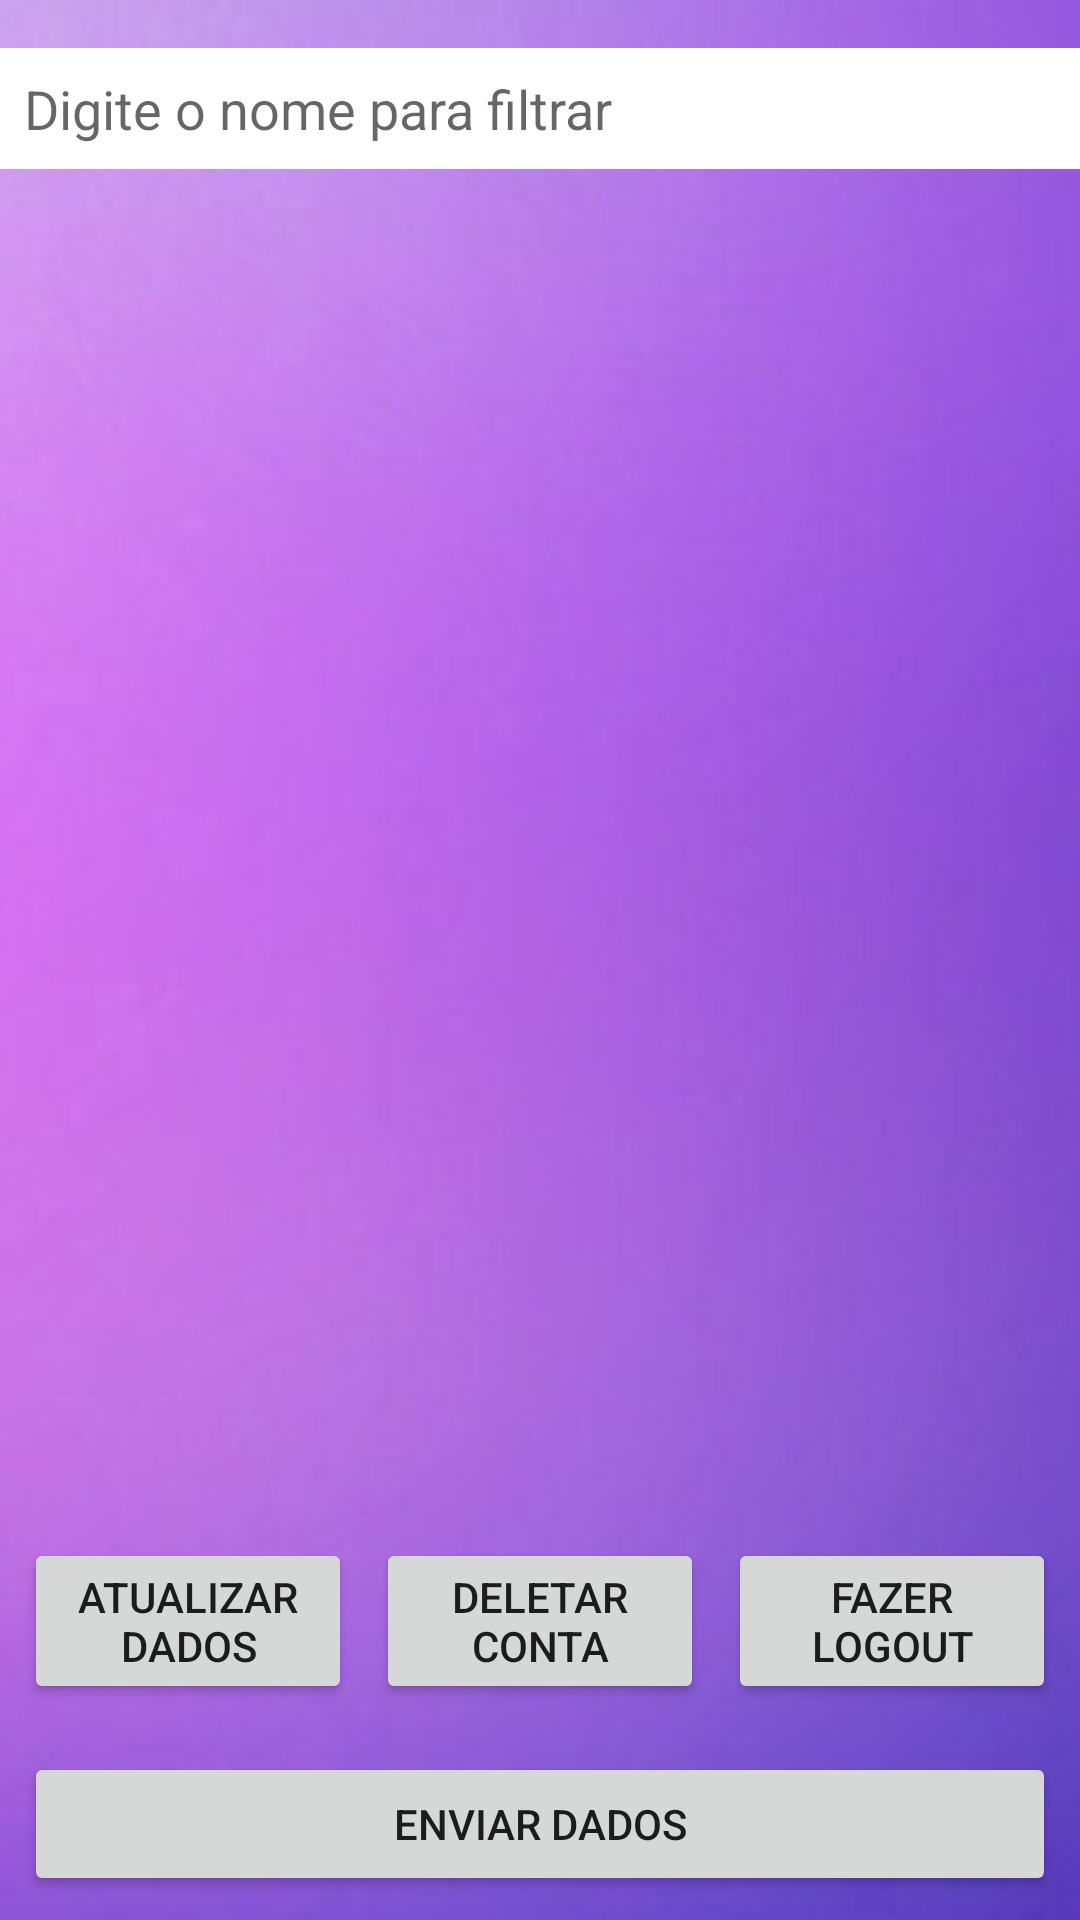

This screen was rendered from an Android layout file. Write that file and the resources it references.
<!-- AndroidManifest.xml: application theme Theme.SignUpSQLiteApp -->
<!-- res/layout/activity_main.xml -->
<?xml version="1.0" encoding="utf-8"?>
<RelativeLayout xmlns:android="http://schemas.android.com/apk/res/android"
    xmlns:app="http://schemas.android.com/apk/res-auto"
    xmlns:tools="http://schemas.android.com/tools"
    android:layout_width="match_parent"
    android:layout_height="match_parent"
    android:background="@drawable/sqlresbkg"
    tools:context=".MainActivity">

    <EditText
        android:id="@+id/filterEditText"
        android:layout_width="match_parent"
        android:layout_height="wrap_content"
        android:hint="Digite o nome para filtrar"
        android:layout_marginTop="16dp"
        android:padding="8dp"
        android:background="@android:color/white"/>

    <RelativeLayout
        android:layout_width="match_parent"
        android:layout_height="match_parent">

        <LinearLayout
            android:id="@+id/button1Layout"
            android:layout_width="match_parent"
            android:layout_height="wrap_content"
            android:orientation="horizontal"
            android:padding="8dp"
            android:layout_alignParentBottom="true">

            
            <Button
                android:id="@+id/sendDetailsButton"
                android:layout_width="0dp"
                android:layout_height="wrap_content"
                android:layout_weight="1"
                android:text="Enviar Dados" />
        </LinearLayout>

        <LinearLayout
            android:id="@+id/buttonLayout"
            android:layout_width="match_parent"
            android:layout_height="wrap_content"
            android:orientation="horizontal"
            android:padding="8dp"
            android:layout_above="@id/button1Layout">

            <Button
                android:id="@+id/updateButton"
                android:layout_width="0dp"
                android:layout_height="wrap_content"
                android:layout_weight="1"
                android:layout_marginEnd="8dp"
                android:text="Atualizar dados" />

            <Button
                android:id="@+id/deleteButton"
                android:layout_width="0dp"
                android:layout_height="wrap_content"
                android:layout_weight="1"
                android:layout_marginEnd="8dp"
                android:text="Deletar Conta" />

            <Button
                android:id="@+id/logoutButton"
                android:layout_width="0dp"
                android:layout_height="wrap_content"
                android:layout_weight="1"
                android:text="Fazer Logout" />
        </LinearLayout>
    </RelativeLayout>

    <ScrollView
        android:layout_width="match_parent"
        android:layout_height="wrap_content"
        android:layout_below="@id/filterEditText">

        <LinearLayout
            android:layout_width="match_parent"
            android:layout_height="wrap_content"
            android:orientation="vertical"
            android:padding="20dp">

            

            <TableLayout
                android:id="@+id/user_table"
                android:layout_width="match_parent"
                android:layout_height="wrap_content"
                android:stretchColumns="*">

                










































            </TableLayout>
        </LinearLayout>
    </ScrollView>
</RelativeLayout>
<!-- resources referenced by this layout -->
<resources>
  <!-- drawable sqlresbkg: jpg bitmap (drawable, 19165 bytes) -->
  <style name="Theme.SignUpSQLiteApp" parent="Theme.MaterialComponents.DayNight.NoActionBar">
          
          <item name="colorPrimary">@color/lavender</item>
          <item name="colorPrimaryVariant">@color/lavender</item>
          <item name="colorOnPrimary">@color/white</item>
          
          <item name="colorSecondary">@color/teal_200</item>
          <item name="colorSecondaryVariant">@color/teal_700</item>
          <item name="colorOnSecondary">@color/black</item>
          
          <item name="android:statusBarColor">?attr/colorPrimaryVariant</item>
          
      </style>
  <!-- not gathered from this repository: default colours our renderer supplied (Android Studio template values) -->
  <color name="teal_200">#FF03DAC5</color>
  <color name="teal_700">#FF018786</color>
  <color name="black">#FF000000</color>
  <color name="white">#FFFFFFFF</color>
</resources>
